Run: headless pygame with SDL's dummy video driver; simulated clock (each Clock.tick advances the game by its frame time, no real sleeping); random seed 0; keys injected as events and as key.get_pressed() state; mouse plan: one left click at the window centre at the start of phase 2, then a move to the lower-right quarter at the start of phase 3.
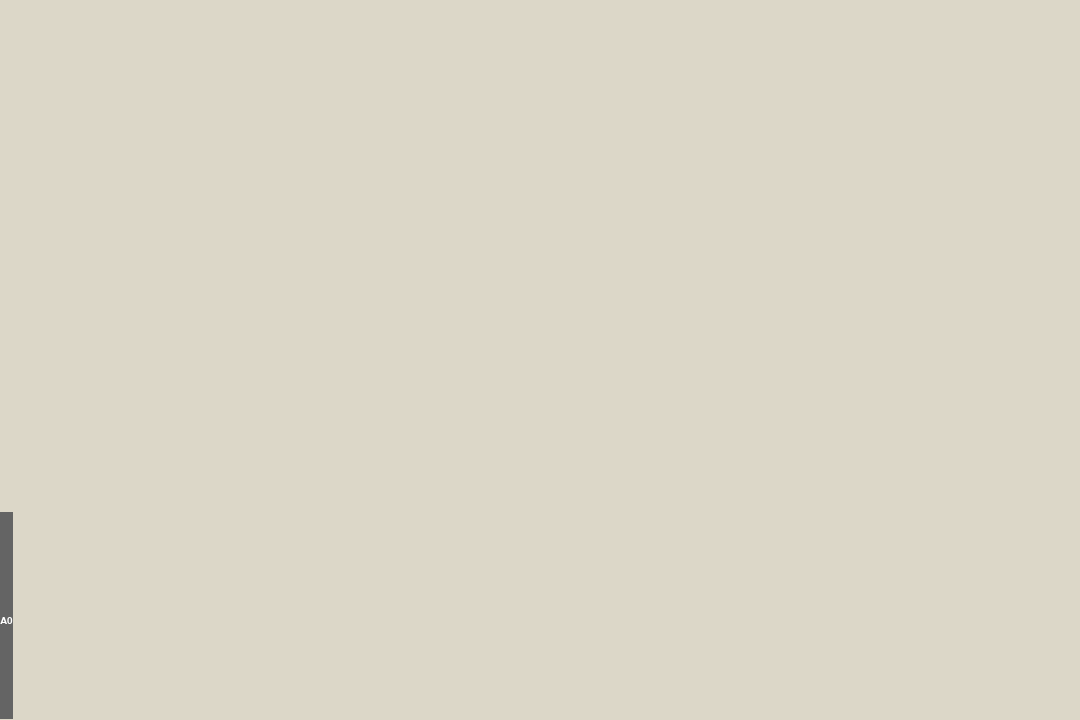
Frame 1 of 4 · flips 1–60 · no input
Frame 2 of 4 · flips 61–180 · clicked the window centre · tapped SPACE, RETURN · held RIGHT (→), D · screen unchanged from frame 1, image omitted
Frame 3 of 4 · flips 181–300 · moved the mouse to the lower-right quarter · held DOWN (↓), S · screen unchanged from frame 2, image omitted
Frame 4 of 4 · flips 301–420 · held LEFT (←), A, UP (↑), W · screen unchanged from frame 3, image omitted

The pygame program that drew these frames:

"""
1. set up surface
2. create buttons
3. add sounds
"""

import pygame

pygame.init()
res = (1080, 720)
screen = pygame.display.set_mode(res)
# stores the width of the
# screen into a variable
width = screen.get_width()

# stores the height of the
# screen into a variable
height = screen.get_height()

white_color = (255, 255, 255)
black_color = (0, 0, 0)
color_light = (170, 170, 170)
color_dark = (100, 100, 100)

whitekey_height = 20.76923076923077*10
whitekey_width = 13.84615384615385
smallfont = pygame.font.SysFont('Corbekl', 15)
text = smallfont.render('A0', True, white_color)


def game_loop():
    running = True
    while running:

        for event in pygame.event.get():
            if event.type == pygame.QUIT:
                running = False
            if event.type == pygame.MOUSEBUTTONDOWN:
                if 0 <= mouse[0] <= 0+whitekey_width and height-whitekey_height <= mouse[1] <= height:
                    running = False

        screen.fill((220, 215, 200))
        mouse = pygame.mouse.get_pos()
        if 0 <= mouse[0] <= 0+whitekey_width and height-whitekey_height <= mouse[1] <= height:
            pygame.draw.rect(screen, color_light, [
                             0, height-whitekey_height, whitekey_width, whitekey_height])

        else:
            pygame.draw.rect(screen, color_dark, [
                             0, height-whitekey_height, whitekey_width, whitekey_height])

        screen.blit(text, (0, height-whitekey_height/2))
        pygame.display.update()
    pygame.quit()
    exit()


game_loop()
